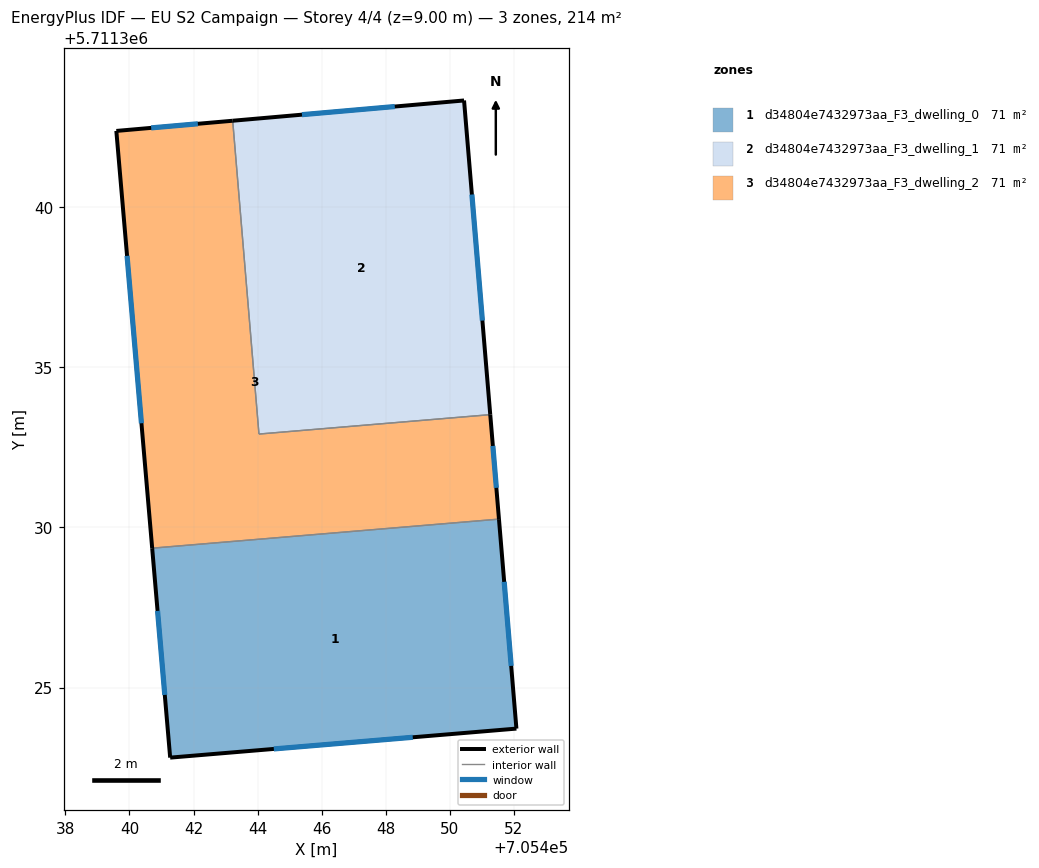
=== STOREY PLAN SPEC (per zone: floor XY polygon, exterior-wall plan segments, windows/doors) ===
zone 1: d34804e7432973aa_F3_dwelling_0  (71.2 m²)
  floor: (705451.54, 5711330.26) (705452.08, 5711323.72) (705441.27, 5711322.81) (705440.71, 5711329.35)
  exterior wall: (705440.71, 5711329.35) – (705441.27, 5711322.81)  [6.6 m]
    window: (705440.88, 5711327.39) – (705441.10, 5711324.77)  [3.2 m²]
  exterior wall: (705452.08, 5711323.72) – (705451.54, 5711330.26)  [6.6 m]
    window: (705451.92, 5711325.68) – (705451.70, 5711328.30)  [3.2 m²]
  exterior wall: (705441.27, 5711322.81) – (705452.08, 5711323.72)  [10.8 m]
    window: (705444.51, 5711323.08) – (705448.84, 5711323.45)  [5.2 m²]
  interior walls: 1
zone 2: d34804e7432973aa_F3_dwelling_1  (71.3 m²)
  floor: (705450.45, 5711343.33) (705451.26, 5711333.52) (705444.04, 5711332.92) (705443.22, 5711342.70)
  exterior wall: (705451.26, 5711333.52) – (705450.45, 5711343.33)  [9.8 m]
    window: (705451.02, 5711336.46) – (705450.69, 5711340.39)  [4.8 m²]
  exterior wall: (705450.45, 5711343.33) – (705443.22, 5711342.70)  [7.3 m]
    window: (705448.28, 5711343.14) – (705445.39, 5711342.89)  [3.5 m²]
  interior walls: 2
zone 3: d34804e7432973aa_F3_dwelling_2  (71.2 m²)
  floor: (705443.22, 5711342.70) (705444.04, 5711332.92) (705451.26, 5711333.52) (705451.54, 5711330.26) (705440.71, 5711329.35) (705439.59, 5711342.38)
  exterior wall: (705451.54, 5711330.26) – (705451.26, 5711333.52)  [3.3 m]
    window: (705451.45, 5711331.24) – (705451.35, 5711332.54)  [1.6 m²]
  exterior wall: (705439.59, 5711342.38) – (705440.71, 5711329.35)  [13.1 m]
    window: (705439.92, 5711338.48) – (705440.37, 5711333.25)  [6.3 m²]
  exterior wall: (705443.22, 5711342.70) – (705439.59, 5711342.38)  [3.6 m]
    window: (705442.14, 5711342.60) – (705440.68, 5711342.47)  [1.8 m²]
  interior walls: 3

=== DERIVED (storey summary) ===
Building: EU S2 Campaign
Storey: 4 of 4  (floor level z = 9.00 m)
Storey gross floor area: 213.7 m²
Zones on this storey: 3
  - d34804e7432973aa_F3_dwelling_0: floor 71.2 m²; exterior wall 24.0 m (71.9 m²); 3 window(s) 11.6 m²; WWR 16.1%
  - d34804e7432973aa_F3_dwelling_1: floor 71.3 m²; exterior wall 17.1 m (51.3 m²); 2 window(s) 8.3 m²; WWR 16.1%
  - d34804e7432973aa_F3_dwelling_2: floor 71.2 m²; exterior wall 20.0 m (60.0 m²); 3 window(s) 9.7 m²; WWR 16.1%
Zone adjacency (shared interzone walls):
  - d34804e7432973aa_F3_dwelling_0 ↔ d34804e7432973aa_F3_dwelling_2
  - d34804e7432973aa_F3_dwelling_1 ↔ d34804e7432973aa_F3_dwelling_2